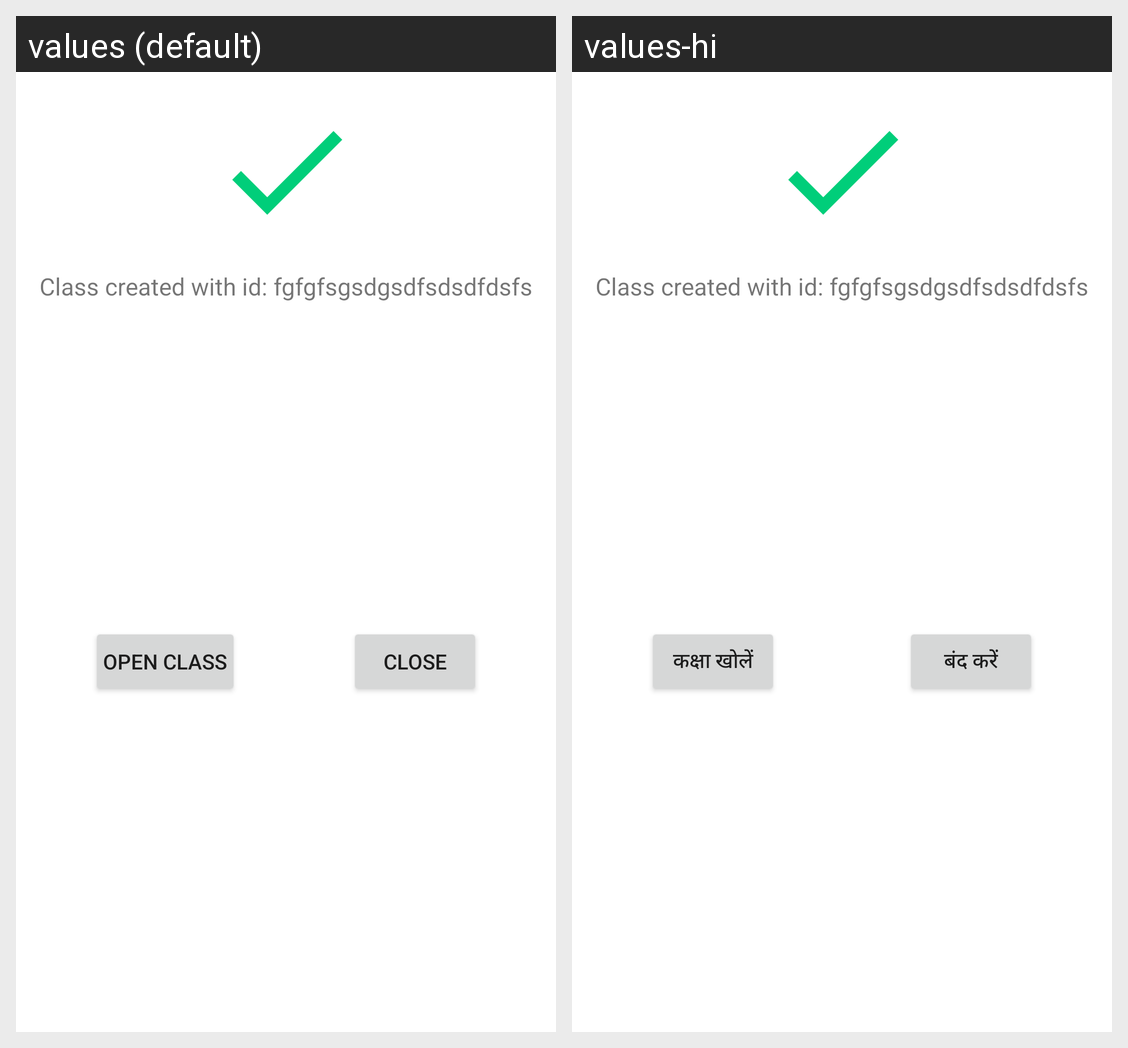

For this localized Android screen grid, give each drawn string resource with its value in every locale shown.
Android screen res/layout/success_dialog_layout.xml rendered under 2 locales, left to right: values (default), values-hi. Device: Nexus 5 (rendered at 1080×1920; each locale shown at half size, 540×960, under a caption strip naming it); theme Theme.NimbleQ.
Strings drawn on this screen, with the default value and each locale's value (text and hints the layout hard-codes, and strings that could not be matched under every locale, appear in the picture but are not listed):

open_class
  values: Open class
  values-hi: कक्षा खोलें

close
  values: close
  values-hi: बंद करें
